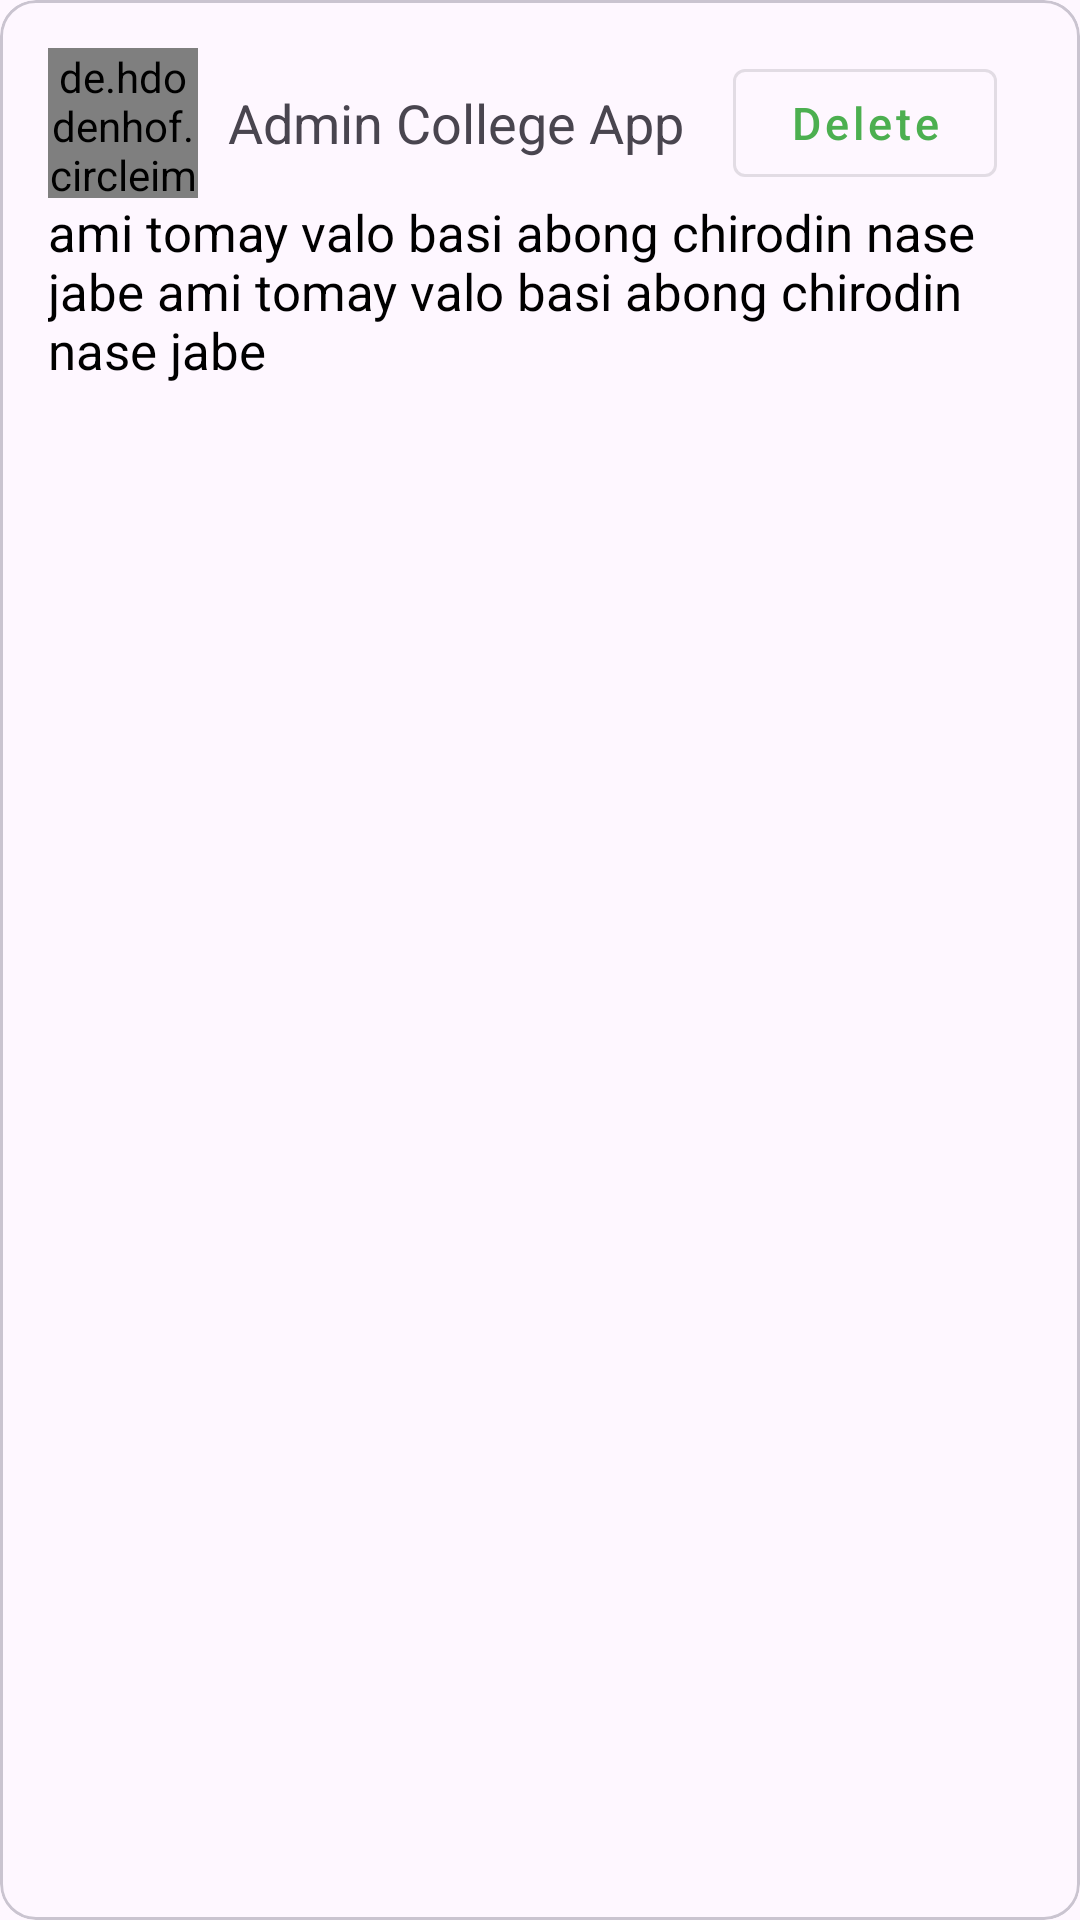

Produce the Android XML layout that renders to this screen, including the resource entries it uses.
<!-- AndroidManifest.xml: application theme Theme.Mantissa -->
<!-- res/layout/needfeed_item_layout.xml -->
<?xml version="1.0" encoding="utf-8"?>
<com.google.android.material.card.MaterialCardView

    xmlns:android="http://schemas.android.com/apk/res/android"
    android:layout_width="match_parent"
    android:layout_height="wrap_content">

    <LinearLayout
        android:layout_width="match_parent"
        android:layout_height="wrap_content"
            android:padding="16dp"
        android:orientation="vertical">

        <LinearLayout
            android:layout_width="match_parent"
            android:layout_height="wrap_content"
            android:gravity="center_vertical"
            android:orientation="horizontal">
            <de.hdodenhof.circleimageview.CircleImageView


                android:layout_width="50dp"
                android:layout_height="50dp"
                android:src="@drawable/profile"
                />
            <TextView
                android:layout_width="match_parent"
                android:layout_height="wrap_content"
                android:text="Admin College App"

                 android:textSize="18sp"
                android:layout_marginStart="10dp"
                />

            <com.google.android.material.button.MaterialButton
                android:id="@+id/deleteNoticebtn159"
                style="@style/Widget.MaterialComponents.Button.OutlinedButton"
                android:layout_width="wrap_content"
                android:layout_height="wrap_content"
                android:layout_marginLeft="-100dp"
                android:text="Delete"
                android:textAllCaps="false"

                android:textSize="15sp" />


        </LinearLayout>

        <TextView
            android:id="@+id/deleteNoticeTittle159"
            android:layout_width="wrap_content"
            android:layout_height="wrap_content"
            android:text="ami tomay valo basi abong chirodin nase jabe ami tomay valo basi abong chirodin nase jabe"
            android:textSize="17sp"
            android:textColor="@color/black"
            />
            <ImageView
                android:layout_marginTop="10dp"
                android:id="@+id/deleteNoticeImage159"
                android:layout_width="match_parent"
                android:layout_height="wrap_content"



                />

    </LinearLayout>

</com.google.android.material.card.MaterialCardView>
<!-- resources referenced by this layout -->
<resources>
  <color name="black">#FF000000</color>
  <style name="Theme.Mantissa" parent="Base.Theme.Mantissa" />
  <style name="Base.Theme.Mantissa" parent="Theme.Material3.DayNight.NoActionBar">
          
        <item name="colorPrimary">@color/category1</item>
      </style>
  <color name="category1">#4CAF50</color>
</resources>
